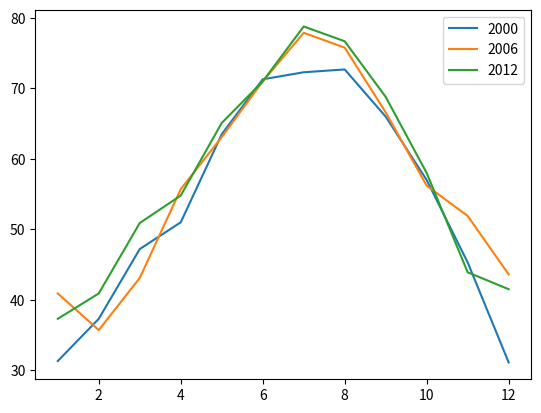

Write Python code to recreate this figure.
import matplotlib.pyplot as plt
nyc_temp_2000 = [31.3, 37.3, 47.2, 51.0, 63.5, 71.3, 72.3, 72.7, 66.0, 57.0, 45.3, 31.1]
nyc_temp_2006 = [40.9, 35.7, 43.1, 55.7, 63.1, 71.0, 77.9, 75.8, 66.6, 56.2, 51.9, 43.6]
nyc_temp_2012 = [37.3, 40.9, 50.9, 54.8, 65.1, 71.0, 78.8, 76.7, 68.8, 58.0, 43.9, 41.5]
months = range(1, 13)
plt.plot(months, nyc_temp_2000, label="2000")
plt.plot(months, nyc_temp_2006, label="2006")
plt.plot(months, nyc_temp_2012, label="2012")
plt.legend()
plt.show()
